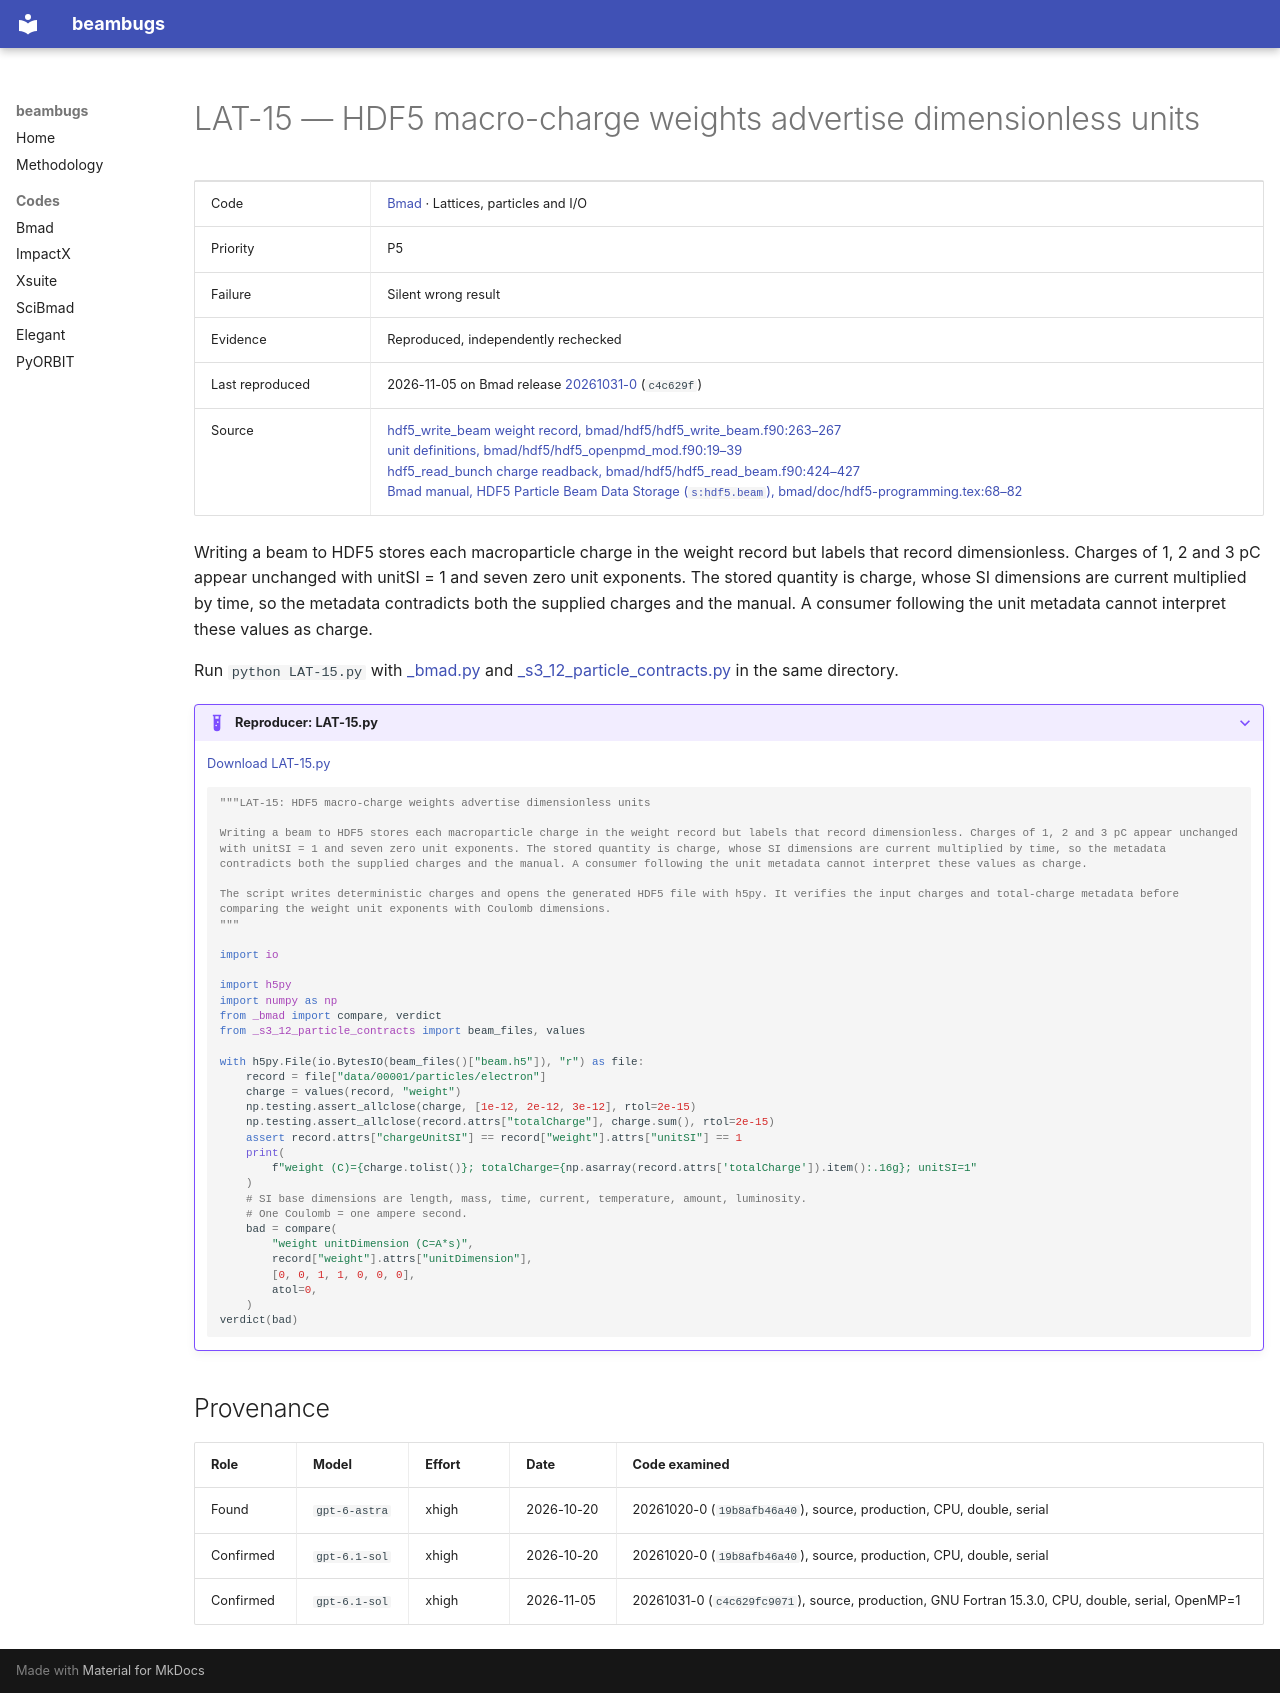

repository: nikitakuklev/beambugs · page: bmad/LAT-15/index.html · generator: mkdocs

---
title: "LAT-15: HDF5 macro-charge weights advertise dimensionless units"
hide:
  - toc
---

# LAT-15 — HDF5 macro-charge weights advertise dimensionless units

| | |
|---|---|
| Code | [Bmad](../index.md) · Lattices, particles and I/O |
| Priority | P5 |
| Failure | Silent wrong result |
| Evidence | Reproduced, independently rechecked |
| Last reproduced | 2026-11-05 on Bmad release [20261031-0](https://github.com/bmad-sim/bmad-ecosystem/tree/20261031-0) (`c4c629f`) |
| Source | [hdf5_write_beam weight record, bmad/hdf5/hdf5_write_beam.f90:263–267](https://github.com/bmad-sim/bmad-ecosystem/blob/c4c629fc9071d3a56cb1ba5bc714baba65e9c5d3/bmad/hdf5/hdf5_write_beam.f90#L263-L267)<br>[unit definitions, bmad/hdf5/hdf5_openpmd_mod.f90:19–39](https://github.com/bmad-sim/bmad-ecosystem/blob/c4c629fc9071d3a56cb1ba5bc714baba65e9c5d3/bmad/hdf5/hdf5_openpmd_mod.f90#L19-L39)<br>[hdf5_read_bunch charge readback, bmad/hdf5/hdf5_read_beam.f90:424–427](https://github.com/bmad-sim/bmad-ecosystem/blob/c4c629fc9071d3a56cb1ba5bc714baba65e9c5d3/bmad/hdf5/hdf5_read_beam.f90#L424-L427)<br>[Bmad manual, HDF5 Particle Beam Data Storage (`s:hdf5.beam`), bmad/doc/hdf5-programming.tex:68–82](https://github.com/bmad-sim/bmad-ecosystem/blob/c4c629fc9071d3a56cb1ba5bc714baba65e9c5d3/bmad/doc/hdf5-programming.tex#L68-L82) |

Writing a beam to HDF5 stores each macroparticle charge in the weight record but labels that record dimensionless. Charges of 1, 2 and 3 pC appear unchanged with unitSI = 1 and seven zero unit exponents. The stored quantity is charge, whose SI dimensions are current multiplied by time, so the metadata contradicts both the supplied charges and the manual. A consumer following the unit metadata cannot interpret these values as charge.

Run `python LAT-15.py` with [_bmad.py](../helpers/_bmad.py) and [_s3_12_particle_contracts.py](../helpers/_s3_12_particle_contracts.py) in the same directory.

??? example "Reproducer: LAT-15.py"

    [Download LAT-15.py](LAT-15.py)

    ```python
    """LAT-15: HDF5 macro-charge weights advertise dimensionless units

    Writing a beam to HDF5 stores each macroparticle charge in the weight record but labels that record dimensionless. Charges of 1, 2 and 3 pC appear unchanged with unitSI = 1 and seven zero unit exponents. The stored quantity is charge, whose SI dimensions are current multiplied by time, so the metadata contradicts both the supplied charges and the manual. A consumer following the unit metadata cannot interpret these values as charge.

    The script writes deterministic charges and opens the generated HDF5 file with h5py. It verifies the input charges and total-charge metadata before comparing the weight unit exponents with Coulomb dimensions.
    """

    import io

    import h5py
    import numpy as np
    from _bmad import compare, verdict
    from _s3_12_particle_contracts import beam_files, values

    with h5py.File(io.BytesIO(beam_files()["beam.h5"]), "r") as file:
        record = file["data/00001/particles/electron"]
        charge = values(record, "weight")
        np.testing.assert_allclose(charge, [1e-12, 2e-12, 3e-12], rtol=2e-15)
        np.testing.assert_allclose(record.attrs["totalCharge"], charge.sum(), rtol=2e-15)
        assert record.attrs["chargeUnitSI"] == record["weight"].attrs["unitSI"] == 1
        print(
            f"weight (C)={charge.tolist()}; totalCharge={np.asarray(record.attrs['totalCharge']).item():.16g}; unitSI=1"
        )
        # SI base dimensions are length, mass, time, current, temperature, amount, luminosity.
        # One Coulomb = one ampere second.
        bad = compare(
            "weight unitDimension (C=A*s)",
            record["weight"].attrs["unitDimension"],
            [0, 0, 1, 1, 0, 0, 0],
            atol=0,
        )
    verdict(bad)

    ```

## Provenance

| Role | Model | Effort | Date | Code examined |
|---|---|---|---|---|
| Found | <span class="bb-nowrap">`gpt-6-astra`</span> | xhigh | <span class="bb-nowrap">2026-10-20</span> | 20261020-0 (`19b8afb46a40`), source, production, CPU, double, serial |
| Confirmed | <span class="bb-nowrap">`gpt-6.1-sol`</span> | xhigh | <span class="bb-nowrap">2026-10-20</span> | 20261020-0 (`19b8afb46a40`), source, production, CPU, double, serial |
| Confirmed | <span class="bb-nowrap">`gpt-6.1-sol`</span> | xhigh | <span class="bb-nowrap">2026-11-05</span> | 20261031-0 (`c4c629fc9071`), source, production, GNU Fortran 15.3.0, CPU, double, serial, OpenMP=1 |
